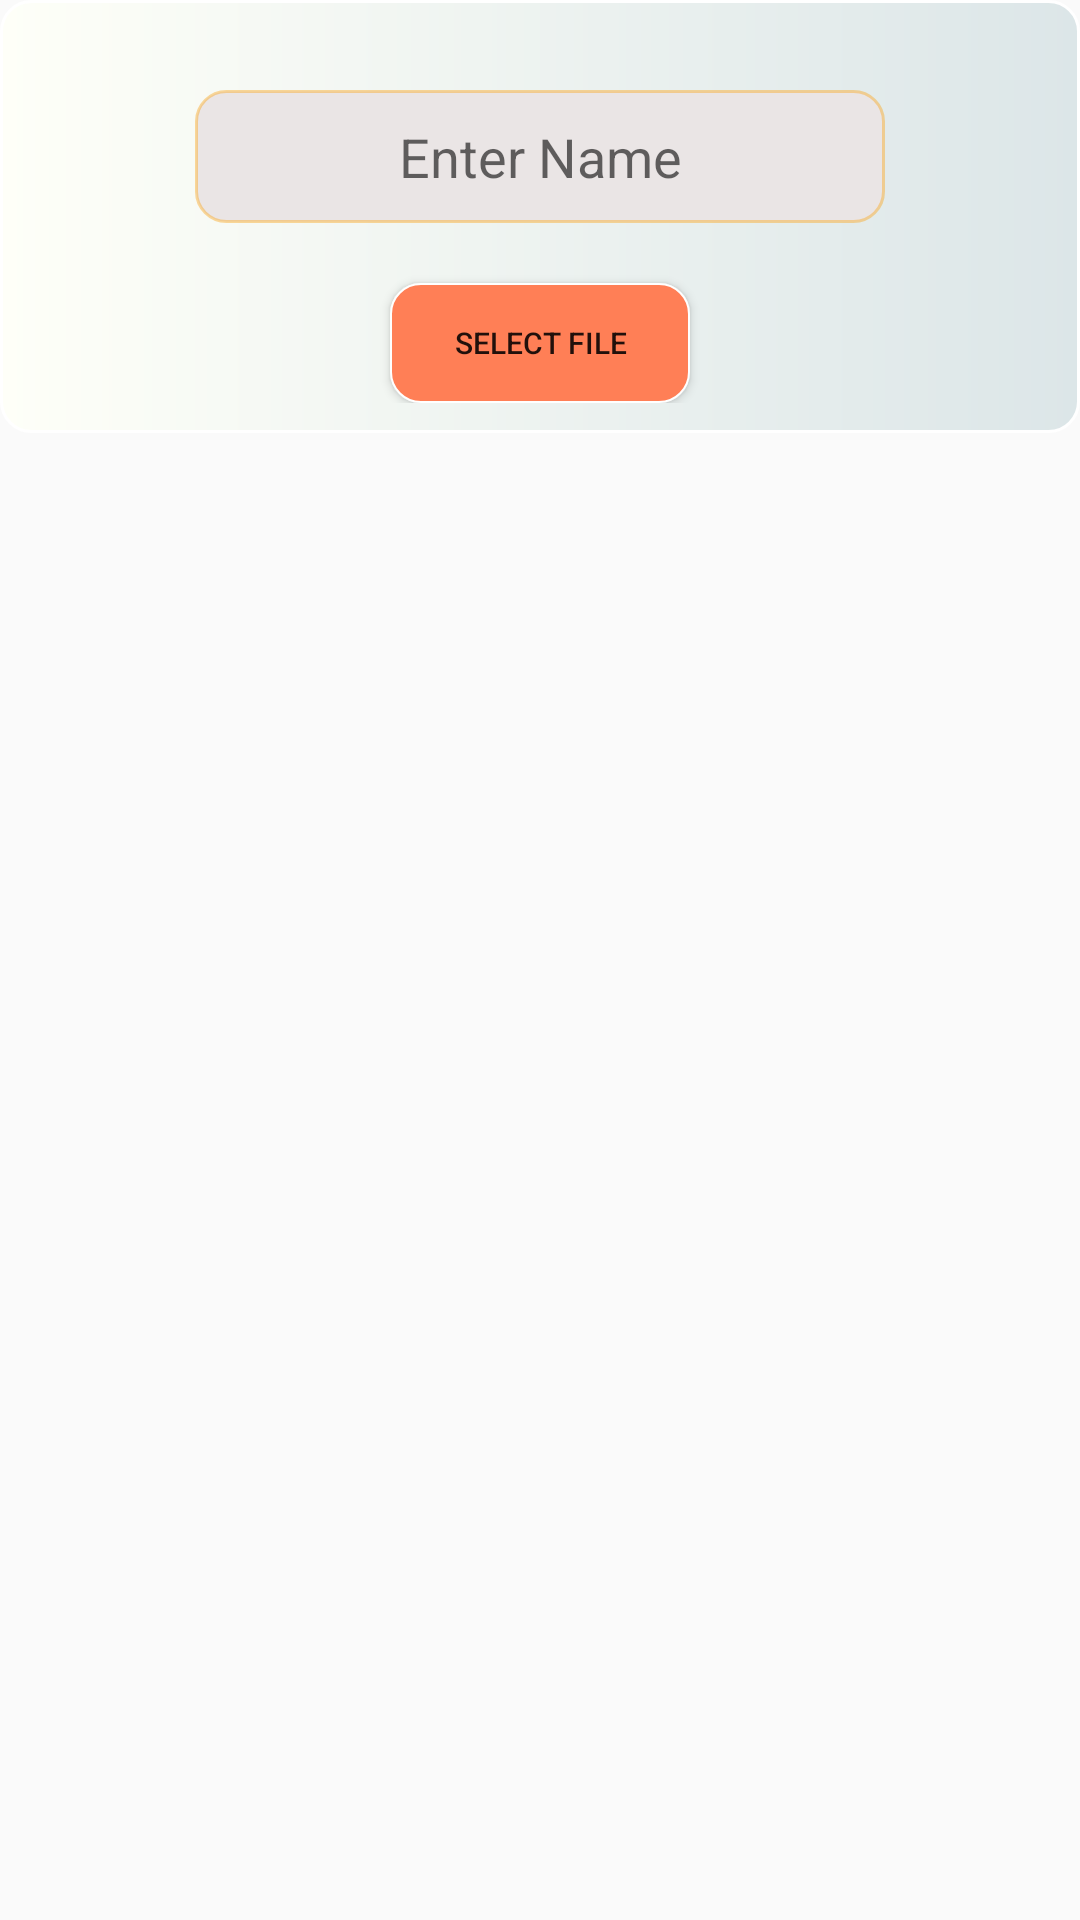

Layout XML and referenced resources for this Android screen:
<!-- AndroidManifest.xml: application theme Theme.DocumentSaver -->
<!-- res/layout/fileboxdialog.xml -->
<?xml version="1.0" encoding="utf-8"?>
<androidx.cardview.widget.CardView xmlns:android="http://schemas.android.com/apk/res/android"
    android:layout_width="wrap_content"
    xmlns:app="http://schemas.android.com/apk/res-auto"
    app:cardBackgroundColor="#00FFFFFF"
    app:cardCornerRadius="0dp"
    app:cardElevation="0dp"
    android:layout_height="wrap_content">
    <LinearLayout
        android:background="@drawable/dialogshape"
        android:baselineAligned="false"
        android:layout_width="match_parent"
        android:layout_height="wrap_content"
        android:layout_marginBottom="10dp"
        android:orientation="vertical">
        <EditText
            android:gravity="center"
            android:id="@+id/fileName"
            android:layout_gravity="center"
            android:hint="Enter Name"
            android:layout_width="230dp"
            android:padding="10dp"
            android:layout_height="wrap_content"
            android:layout_margin="20dp"
            android:background="@drawable/edittextshape"/>
        <Button
            android:id="@+id/ButtonSelect"
           android:layout_marginStart="20dp"
            android:layout_marginEnd="20dp"
            android:layout_width="100dp"
            android:layout_height="40dp"
            android:text="Select File"
            android:textSize="10dp"
            android:background="@drawable/buttonshape"
            android:layout_gravity="center|bottom"/>
    </LinearLayout>

</androidx.cardview.widget.CardView>
<!-- resources referenced by this layout -->
<resources>
  <!-- drawable buttonshape (drawable) -->
  <?xml version="1.0" encoding="utf-8"?>
  <shape android:shape="rectangle" xmlns:android="http://schemas.android.com/apk/res/android">
      <stroke android:color="@color/white" android:width="0.5dp"/>
      <padding android:top="10dp" android:right="10dp" android:bottom="10dp" android:left="10dp"/>
      <solid android:color="@color/button"/>
      <corners android:radius="10dp"/>
  </shape>
  <!-- drawable dialogshape (drawable) -->
  <?xml version="1.0" encoding="utf-8"?>
  <shape xmlns:android="http://schemas.android.com/apk/res/android">
      <corners android:radius="10dp"/>
          <stroke android:width="1dp" android:color="#FFFFFF"/>
      <padding android:left="10dp" android:bottom="10dp" android:right="10dp" android:top="10dp"/>
      <gradient android:type="linear" android:endColor="#DCE6E8" android:startColor="#FEFFF8"/>
  
  </shape>
  <!-- drawable edittextshape (drawable) -->
  <?xml version="1.0" encoding="utf-8"?>
  <selector xmlns:android="http://schemas.android.com/apk/res/android">
      <item android:state_enabled="true" android:state_focused="true">
          <shape android:shape="rectangle">
              <solid android:color="#EAE7E7"/>
              <corners android:radius="10dp"/>
              <padding android:left="25sp" android:bottom="10sp"
                  android:right="25sp" android:top="10sp"/>
              <stroke android:color="@color/dark_grey" android:width="1dp"/>
          </shape>
      </item>
      <item android:state_enabled="true">
          <shape android:shape="rectangle">
              <solid android:color="#EAE5E5"/>
              <corners android:radius="10dp"/>
              <padding android:left="25sp" android:bottom="10sp"
                  android:right="25sp" android:top="10sp"/>
              <stroke android:color="#72F9A825" android:width="1dp"/>
              
  
          </shape>
      </item>
  </selector>
  <style name="Theme.DocumentSaver" parent="Theme.AppCompat.Light.NoActionBar">
  
          <item name="android:forceDarkAllowed">false</item>
          
          <item name="colorPrimary">@color/purple_500</item>
          <item name="colorPrimaryVariant">@color/purple_700</item>
          <item name="colorOnPrimary">@color/white</item>
          
          <item name="colorSecondary">@color/teal_200</item>
          <item name="colorSecondaryVariant">@color/teal_700</item>
          <item name="colorOnSecondary">@color/purple_500</item>
          
          
          
      </style>
  <color name="white">#FFFFFFFF</color>
  <color name="button"> #ff7f56</color>
  <color name="dark_grey">#FF000000</color>
  <color name="purple_500">#FF6200EE</color>
  <color name="purple_700">#FF3700B3</color>
  <color name="teal_200">#FF03DAC5</color>
  <color name="teal_700">#FF018786</color>
</resources>
